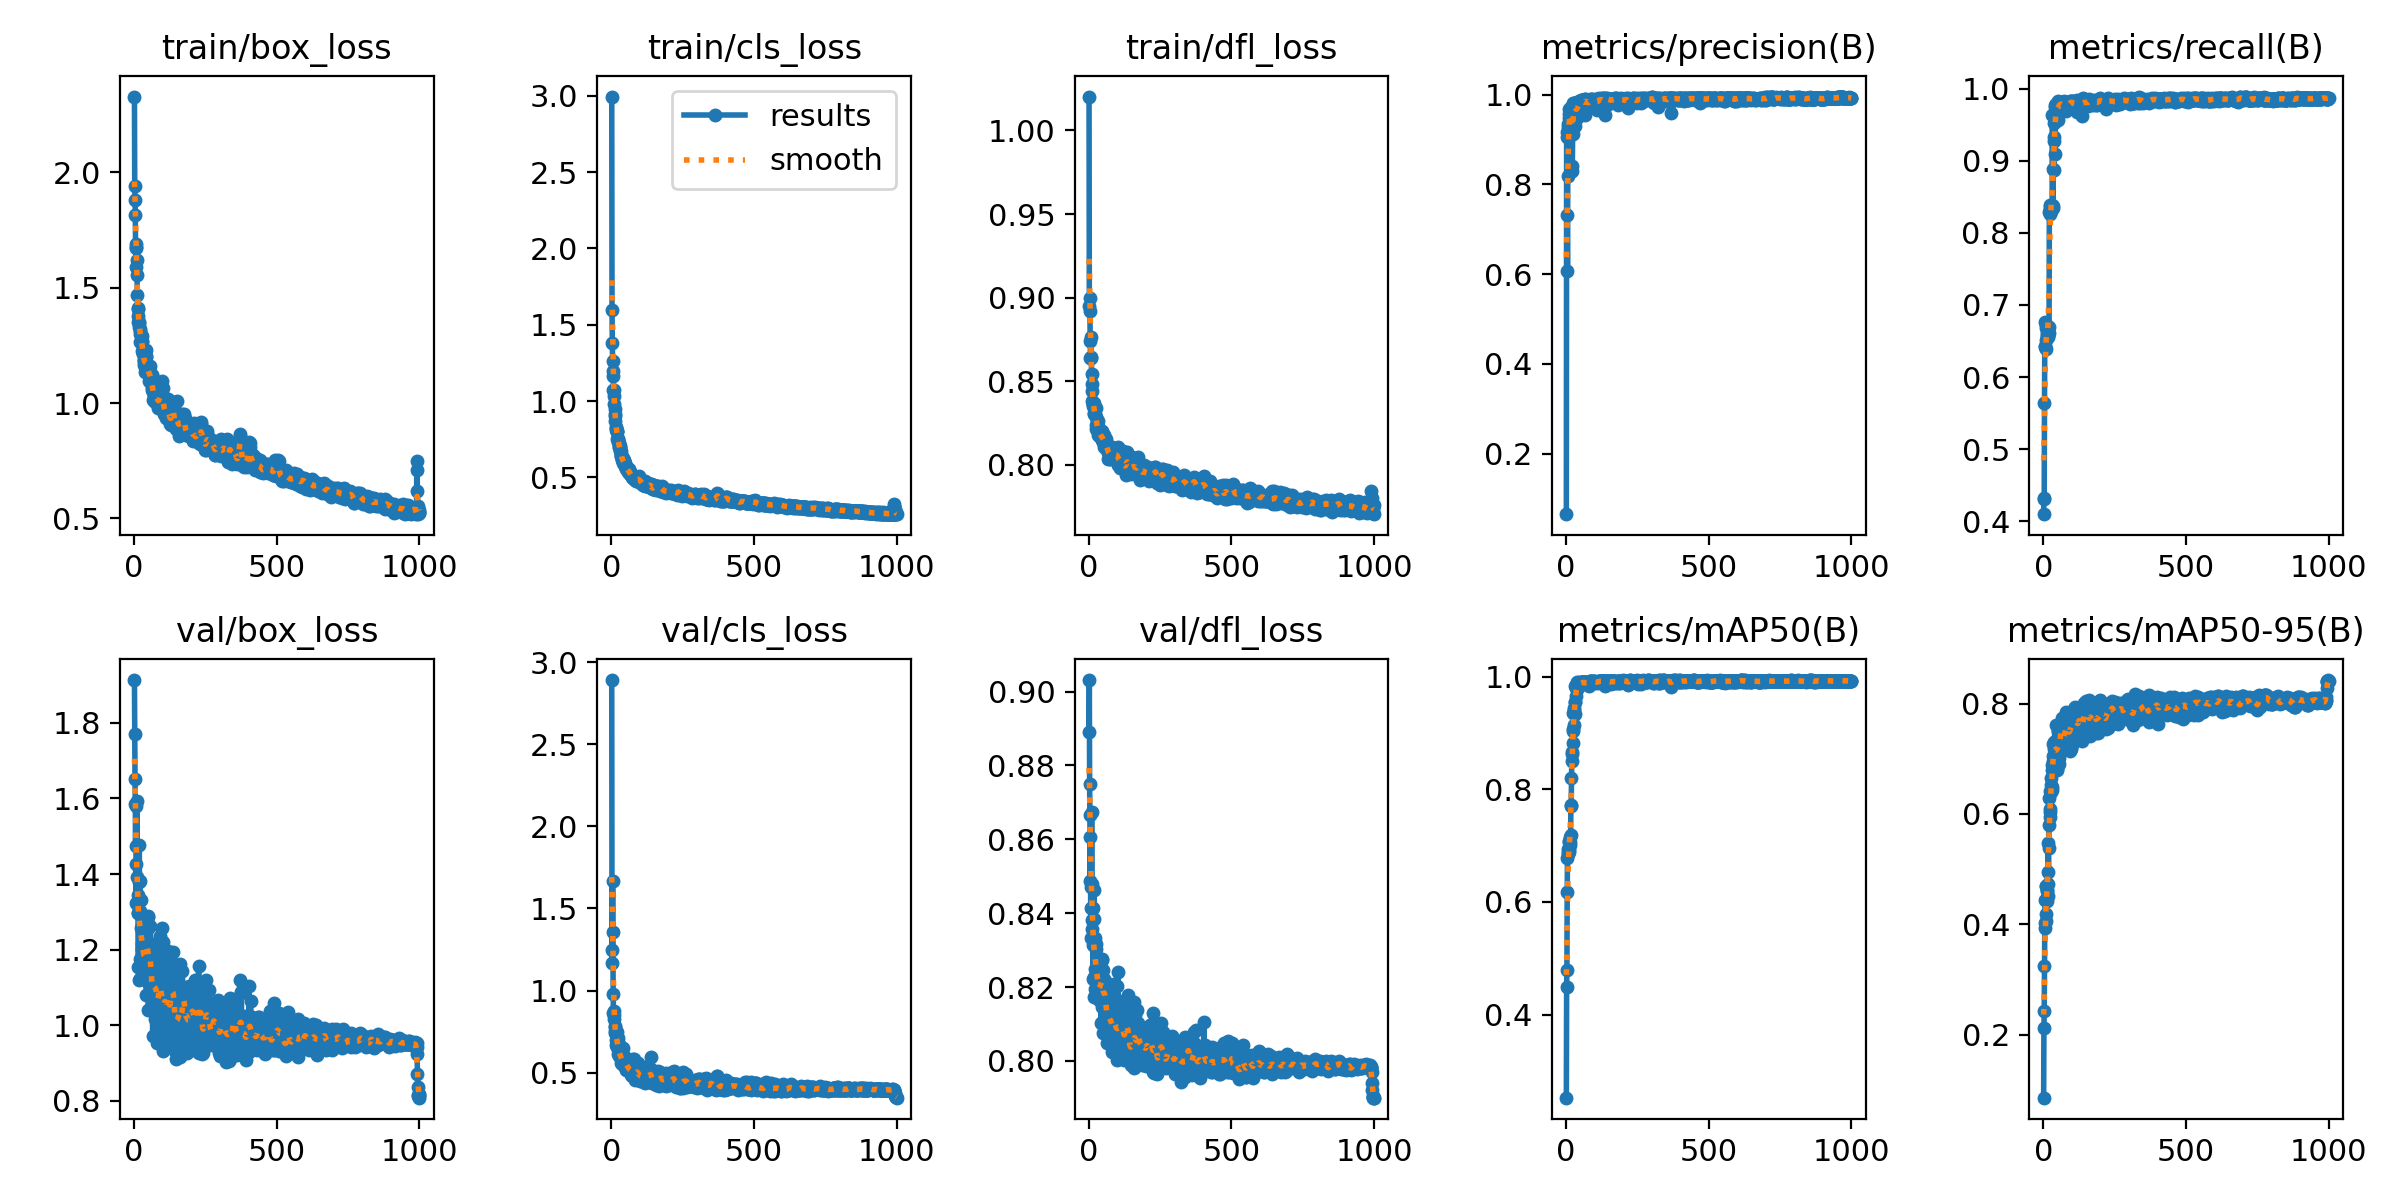

Values plotted in this chart, from the file beside it:
epoch, train/box_loss, train/cls_loss, train/dfl_loss, metrics/precision(B), metrics/recall(B), metrics/mAP50(B), metrics/mAP50-95(B), val/box_loss, val/cls_loss, val/dfl_loss, lr/pg0, lr/pg1, lr/pg2
1, 2.329, 2.995, 1.02, 0.06485, 0.4101, 0.2524, 0.08551, 1.913, 2.891, 0.8891, 0.0005414, 0.0005414, 0.0005414
2, 1.941, 1.6, 0.895, 0.9163, 0.4332, 0.4483, 0.211, 1.77, 1.244, 0.9031, 0.001096, 0.001096, 0.001096
3, 1.881, 1.382, 0.8999, 0.9055, 0.4313, 0.4795, 0.2421, 1.653, 1.169, 0.875, 0.001649, 0.001649, 0.001649
4, 1.814, 1.262, 0.8921, 0.7315, 0.5639, 0.6177, 0.324, 1.585, 1.665, 0.8665, 0.001662, 0.001662, 0.001662
5, 1.67, 1.197, 0.8743, 0.6074, 0.6438, 0.6782, 0.3937, 1.473, 1.354, 0.8487, 0.00166, 0.00166, 0.00166
6, 1.675, 1.167, 0.8641, 0.8195, 0.6419, 0.6938, 0.4022, 1.58, 0.9776, 0.8605, 0.001659, 0.001659, 0.001659
7, 1.588, 1.076, 0.8642, 0.9278, 0.6761, 0.6886, 0.4436, 1.322, 0.8609, 0.8333, 0.001657, 0.001657, 0.001657
8, 1.69, 1.075, 0.8763, 0.9359, 0.6391, 0.6855, 0.4193, 1.425, 0.8739, 0.8472, 0.001655, 0.001655, 0.001655
9, 1.619, 1.035, 0.8647, 0.9689, 0.6511, 0.6915, 0.4693, 1.319, 0.8288, 0.8414, 0.001654, 0.001654, 0.001654
10, 1.555, 0.9836, 0.8546, 0.9314, 0.6729, 0.6893, 0.4062, 1.594, 0.8487, 0.8674, 0.001652, 0.001652, 0.001652
11, 1.468, 0.9508, 0.8441, 0.9562, 0.6676, 0.7062, 0.4689, 1.393, 0.7804, 0.848, 0.001651, 0.001651, 0.001651
12, 1.412, 0.9163, 0.8483, 0.949, 0.6551, 0.7077, 0.4611, 1.297, 0.755, 0.8357, 0.001649, 0.001649, 0.001649
13, 1.409, 0.9008, 0.8383, 0.9591, 0.658, 0.7006, 0.4424, 1.344, 0.7837, 0.8382, 0.001647, 0.001647, 0.001647
14, 1.375, 0.8689, 0.8362, 0.9575, 0.6608, 0.7065, 0.4619, 1.296, 0.7399, 0.8314, 0.001646, 0.001646, 0.001646
15, 1.351, 0.824, 0.8363, 0.9665, 0.6566, 0.7153, 0.4943, 1.153, 0.6994, 0.8222, 0.001644, 0.001644, 0.001644
16, 1.329, 0.8311, 0.8353, 0.9624, 0.6556, 0.7193, 0.4517, 1.378, 0.7481, 0.8414, 0.001642, 0.001642, 0.001642
17, 1.347, 0.8096, 0.837, 0.9725, 0.6629, 0.7705, 0.5467, 1.119, 0.6703, 0.8174, 0.001641, 0.001641, 0.001641
18, 1.353, 0.8065, 0.8313, 0.966, 0.6621, 0.7723, 0.4721, 1.476, 0.7476, 0.8464, 0.001639, 0.001639, 0.001639
19, 1.312, 0.8072, 0.8341, 0.9602, 0.6616, 0.8205, 0.5805, 1.176, 0.6807, 0.8228, 0.001637, 0.001637, 0.001637
20, 1.322, 0.7972, 0.8304, 0.9667, 0.6691, 0.8511, 0.5379, 1.383, 0.7144, 0.8386, 0.001636, 0.001636, 0.001636
21, 1.266, 0.7523, 0.8306, 0.831, 0.8284, 0.8625, 0.6297, 1.122, 0.655, 0.8195, 0.001634, 0.001634, 0.001634
22, 1.299, 0.7519, 0.83, 0.8401, 0.8256, 0.8667, 0.5952, 1.302, 0.709, 0.8331, 0.001632, 0.001632, 0.001632
23, 1.296, 0.7512, 0.8345, 0.9129, 0.8384, 0.8829, 0.6085, 1.257, 0.6418, 0.8249, 0.001631, 0.001631, 0.001631
24, 1.293, 0.731, 0.8341, 0.9825, 0.8318, 0.9042, 0.6413, 1.127, 0.6161, 0.8198, 0.001629, 0.001629, 0.001629
25, 1.27, 0.7206, 0.8238, 0.9608, 0.8353, 0.9065, 0.6029, 1.331, 0.6274, 0.8302, 0.001627, 0.001627, 0.001627
26, 1.267, 0.7252, 0.8286, 0.9791, 0.8298, 0.9356, 0.6644, 1.2, 0.6039, 0.8236, 0.001626, 0.001626, 0.001626
27, 1.226, 0.7004, 0.8217, 0.9754, 0.8335, 0.9415, 0.6527, 1.262, 0.6753, 0.8316, 0.001624, 0.001624, 0.001624
28, 1.263, 0.6998, 0.827, 0.9813, 0.8298, 0.9437, 0.6405, 1.216, 0.6159, 0.824, 0.001622, 0.001622, 0.001622
29, 1.29, 0.7037, 0.8247, 0.9788, 0.8371, 0.9135, 0.6497, 1.205, 0.6021, 0.8208, 0.001621, 0.001621, 0.001621
30, 1.226, 0.6995, 0.8215, 0.9761, 0.836, 0.9333, 0.6882, 1.183, 0.6068, 0.8221, 0.001619, 0.001619, 0.001619
31, 1.213, 0.6764, 0.8235, 0.9821, 0.838, 0.9551, 0.643, 1.183, 0.6113, 0.8176, 0.001618, 0.001618, 0.001618
32, 1.217, 0.6765, 0.818, 0.9307, 0.9633, 0.9831, 0.6805, 1.236, 0.5912, 0.8232, 0.001616, 0.001616, 0.001616
33, 1.177, 0.6519, 0.8202, 0.9805, 0.8344, 0.955, 0.6964, 1.172, 0.6189, 0.8204, 0.001614, 0.001614, 0.001614
34, 1.186, 0.6436, 0.8262, 0.9812, 0.8367, 0.965, 0.7044, 1.228, 0.598, 0.8244, 0.001613, 0.001613, 0.001613
35, 1.185, 0.6434, 0.8195, 0.9817, 0.8885, 0.9807, 0.7272, 1.135, 0.5589, 0.8169, 0.001611, 0.001611, 0.001611
36, 1.167, 0.6237, 0.8206, 0.9549, 0.9267, 0.9849, 0.7314, 1.153, 0.5633, 0.818, 0.001609, 0.001609, 0.001609
37, 1.206, 0.6304, 0.8179, 0.9487, 0.8873, 0.9788, 0.7051, 1.19, 0.5798, 0.8165, 0.001608, 0.001608, 0.001608
38, 1.134, 0.6168, 0.8197, 0.9631, 0.9527, 0.9892, 0.7178, 1.164, 0.5534, 0.8175, 0.001606, 0.001606, 0.001606
39, 1.168, 0.6073, 0.8165, 0.9835, 0.933, 0.9787, 0.7286, 1.205, 0.5642, 0.8234, 0.001604, 0.001604, 0.001604
40, 1.203, 0.6073, 0.8198, 0.9674, 0.975, 0.9899, 0.6955, 1.237, 0.5642, 0.8221, 0.001603, 0.001603, 0.001603
41, 1.139, 0.5956, 0.8198, 0.9716, 0.91, 0.9834, 0.7261, 1.17, 0.6523, 0.822, 0.001601, 0.001601, 0.001601
42, 1.198, 0.6283, 0.8183, 0.9801, 0.977, 0.9871, 0.6978, 1.263, 0.5745, 0.8227, 0.001599, 0.001599, 0.001599
43, 1.23, 0.6169, 0.8165, 0.971, 0.9708, 0.9881, 0.7613, 1.08, 0.5536, 0.8103, 0.001598, 0.001598, 0.001598
44, 1.171, 0.6076, 0.8167, 0.978, 0.973, 0.9851, 0.6991, 1.253, 0.5771, 0.8276, 0.001596, 0.001596, 0.001596
45, 1.158, 0.5903, 0.815, 0.9869, 0.9671, 0.9871, 0.7085, 1.269, 0.5718, 0.8272, 0.001594, 0.001594, 0.001594
46, 1.133, 0.5812, 0.8157, 0.9835, 0.9781, 0.9898, 0.7327, 1.118, 0.5348, 0.8145, 0.001593, 0.001593, 0.001593
47, 1.149, 0.5755, 0.8196, 0.9844, 0.9748, 0.9887, 0.6797, 1.286, 0.5706, 0.8275, 0.001591, 0.001591, 0.001591
48, 1.15, 0.5778, 0.8205, 0.9679, 0.9653, 0.9872, 0.7362, 1.195, 0.5981, 0.8212, 0.001589, 0.001589, 0.001589
49, 1.146, 0.5952, 0.814, 0.9766, 0.9796, 0.9894, 0.6822, 1.289, 0.5901, 0.8246, 0.001588, 0.001588, 0.001588
50, 1.141, 0.5728, 0.8135, 0.9857, 0.9725, 0.9878, 0.7491, 1.039, 0.5138, 0.8075, 0.001586, 0.001586, 0.001586
51, 1.133, 0.5666, 0.8162, 0.964, 0.9561, 0.9865, 0.7376, 1.184, 0.5657, 0.82, 0.001584, 0.001584, 0.001584
52, 1.094, 0.5568, 0.8136, 0.9783, 0.9825, 0.9893, 0.7523, 1.109, 0.5203, 0.8151, 0.001583, 0.001583, 0.001583
53, 1.133, 0.5555, 0.8109, 0.985, 0.979, 0.9898, 0.71, 1.197, 0.5403, 0.8212, 0.001581, 0.001581, 0.001581
54, 1.16, 0.5637, 0.8181, 0.9878, 0.9766, 0.9877, 0.7024, 1.207, 0.562, 0.8199, 0.001579, 0.001579, 0.001579
55, 1.118, 0.5593, 0.8172, 0.9884, 0.9762, 0.9911, 0.6912, 1.261, 0.5443, 0.8223, 0.001578, 0.001578, 0.001578
56, 1.136, 0.5529, 0.8118, 0.9882, 0.9783, 0.9899, 0.7228, 1.185, 0.536, 0.8147, 0.001576, 0.001576, 0.001576
57, 1.103, 0.5465, 0.8142, 0.9882, 0.9778, 0.99, 0.7162, 1.19, 0.5222, 0.8181, 0.001575, 0.001575, 0.001575
58, 1.096, 0.5428, 0.8118, 0.9826, 0.9722, 0.9866, 0.7471, 1.145, 0.5422, 0.821, 0.001573, 0.001573, 0.001573
59, 1.087, 0.5368, 0.8155, 0.986, 0.9795, 0.9907, 0.749, 1.109, 0.5388, 0.8114, 0.001571, 0.001571, 0.001571
60, 1.091, 0.546, 0.8136, 0.9841, 0.9816, 0.99, 0.7364, 1.148, 0.5332, 0.8213, 0.00157, 0.00157, 0.00157
... 940 more rows
